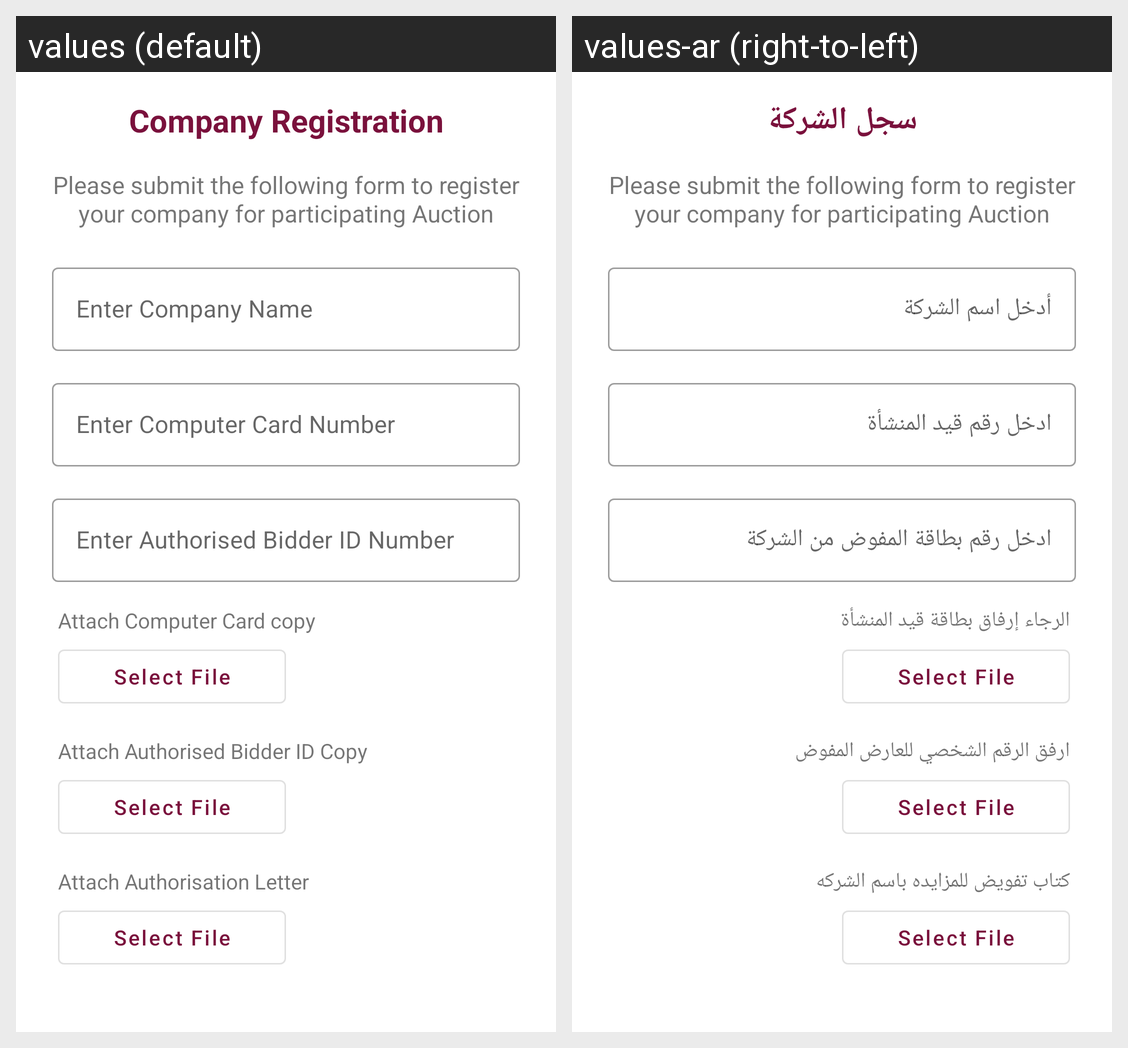

Here is an Android app screen in its default locale and in the app's own translations. Write out the translated-string differences for the strings that appear on this screen.
Android screen res/layout/activity_register_as_company.xml rendered under 2 locales, left to right: values (default), values-ar (right-to-left). Device: Nexus 5 (rendered at 1080×1920; each locale shown at half size, 540×960, under a caption strip naming it); theme AppTheme.NoActionBar.
Strings drawn on this screen, with the default value and each locale's value (text and hints the layout hard-codes, and strings that could not be matched under every locale, appear in the picture but are not listed):

register_as_company
  values: Company Registration
  values-ar: سجل الشركة

label_register_as_company
  values: Please submit the following form to register your company for participating Auction
  values-ar: Please submit the following form to register your company for participating Auction

attach_company_cr_copy
  values: Attach Computer Card copy
  values-ar: الرجاء إرفاق بطاقة قيد المنشأة

select_file
  values: Select File
  values-ar: Select File

attach_autherised_signee_id
  values: Attach Authorised Bidder ID Copy
  values-ar: ارفق الرقم الشخصي للعارض المفوض

attach_auth_letter
  values: Attach Authorisation Letter
  values-ar: كتاب تفويض للمزايده باسم الشركه
